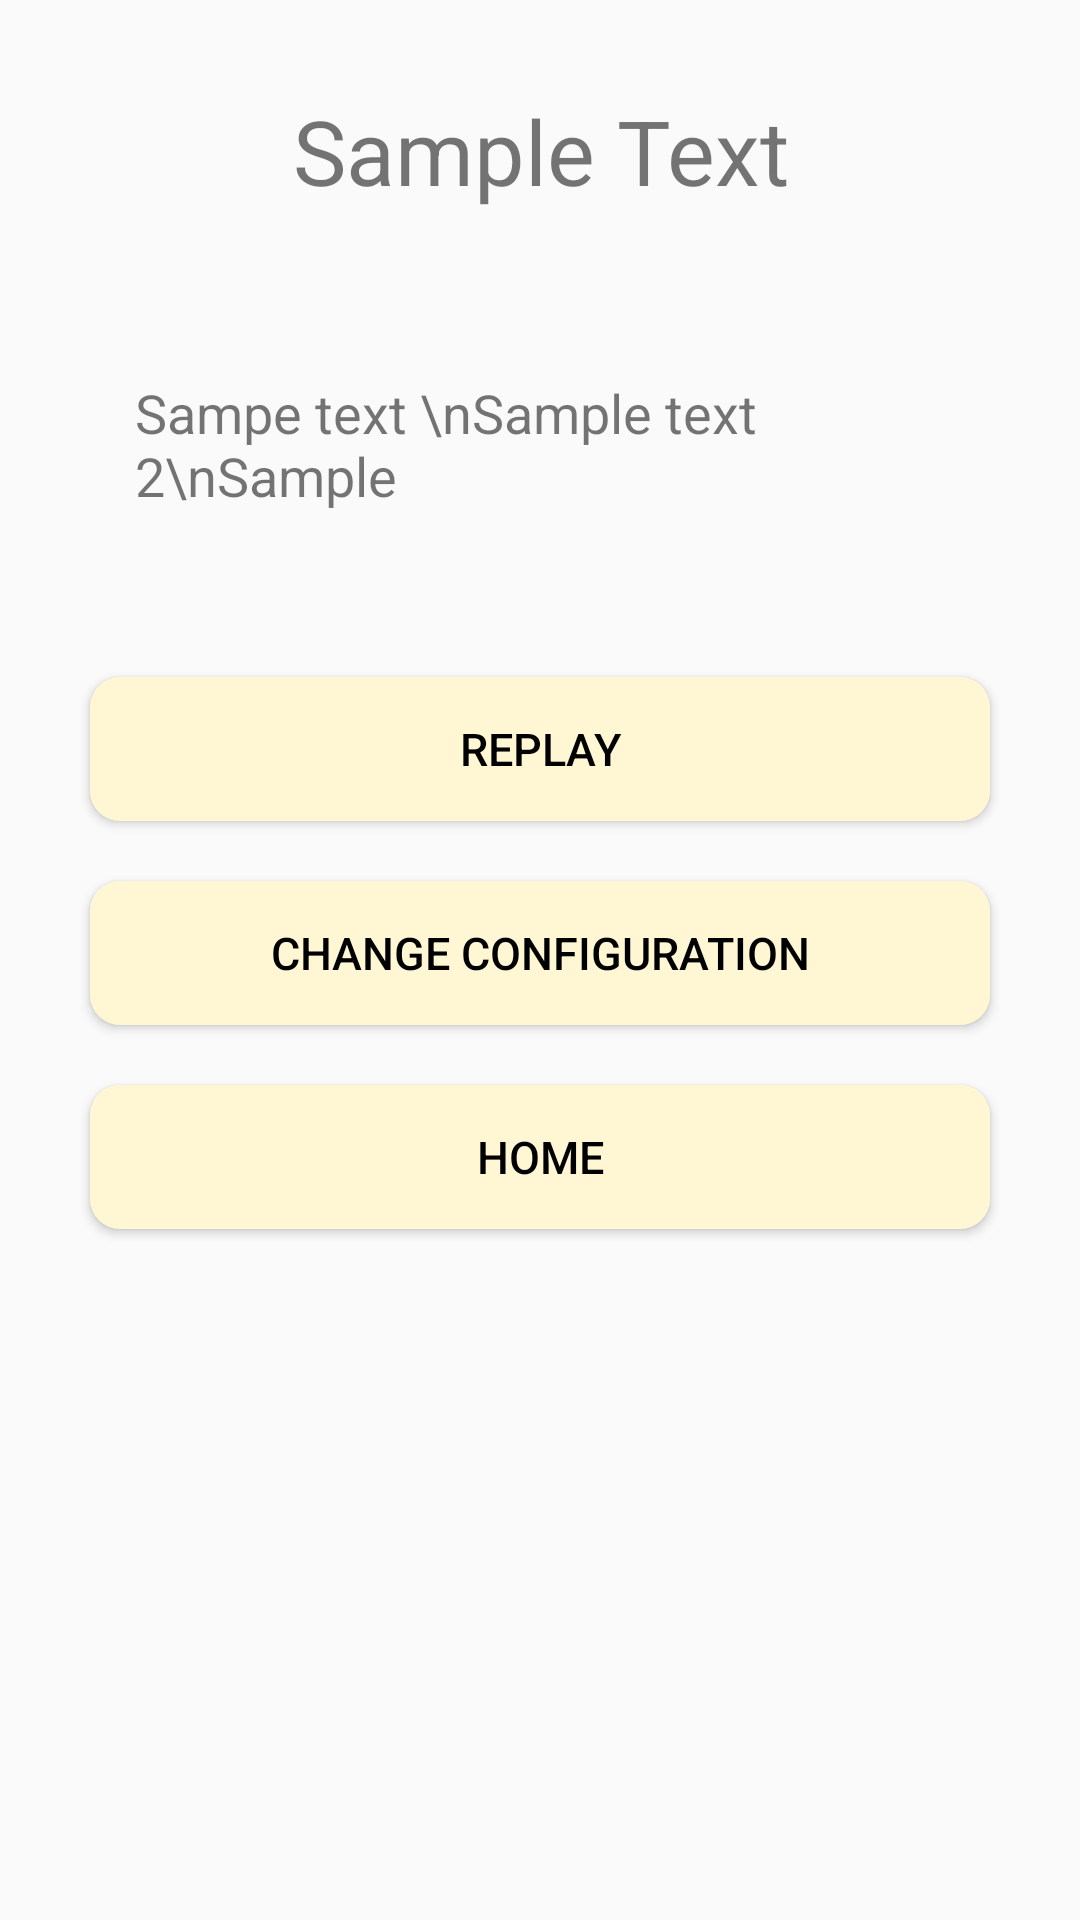

Android layout source for this screen:
<!-- AndroidManifest.xml: application theme AppTheme -->
<!-- res/layout/activity_single_player_end_game.xml -->
<?xml version="1.0" encoding="utf-8"?>
<RelativeLayout xmlns:android="http://schemas.android.com/apk/res/android"
    xmlns:app="http://schemas.android.com/apk/res-auto"
    xmlns:tools="http://schemas.android.com/tools"
    android:layout_width="match_parent"
    android:layout_height="wrap_content"
    tools:context=".SinglePlayerEndGame">
<TextView
    android:id="@+id/single_endgame_title"
    android:layout_width="match_parent"
    android:layout_height="wrap_content"
    android:text="Sample Text"
    android:textSize="30sp"
    android:gravity="center"
    android:layout_margin="20dp"
    android:padding="10dp"
    android:background="#00000000"/>
    <LinearLayout
        android:id="@+id/single_endgame_linear_layout_1"
        android:layout_below="@+id/single_endgame_title"
        android:layout_width="match_parent"
        android:layout_height="wrap_content"
        android:orientation="horizontal"
        android:weightSum="5"
        android:gravity="center_vertical"
        android:layout_marginLeft="20dp"
        android:layout_marginRight="20dp">
    <TextView
        android:id="@+id/single_endgame_final_score"
        android:layout_width="wrap_content"
        android:layout_height="wrap_content"
        android:text="Sampe text \nSample text 2\nSample"
        android:layout_margin="10dp"
        android:textSize="18sp"
        android:layout_weight="4"
        android:padding="15dp"
        android:background="#00000000">
    </TextView>
        <ImageButton
            android:id="@+id/single_endgame_share_button"
            android:src="@drawable/ic_share_24dp"
            android:layout_width="wrap_content"
            android:layout_height="wrap_content"
            android:paddingTop="10dp"
            android:paddingBottom="10dp"
            android:layout_weight="1"
            android:layout_marginRight="20dp"
            android:layout_marginTop="20dp"
            android:layout_marginBottom="20dp"
            android:background="@drawable/selected_button_background"
            android:textColor="#000000"
            android:onClick="onShareClicked"
            />
    </LinearLayout>
    <LinearLayout
        android:layout_width="match_parent"
        android:layout_height="wrap_content"
        android:orientation="vertical"
        android:layout_below="@id/single_endgame_linear_layout_1"
        android:weightSum="3"
        android:layout_margin="20dp"
        android:background="#00000000">















        <Button
            android:id="@+id/single_endgame_replay_button"
            android:layout_width="match_parent"
            android:layout_height="wrap_content"
            android:layout_weight="1"
            android:layout_margin="10dp"
            android:background="@drawable/selected_button_background"
            android:textColor="#000000"
            android:text="REPLAY"
            android:onClick="onReplayClicked"
            android:textSize="15sp"/>
        <Button
            android:id="@+id/single_endgame_change_conf_button"
            android:layout_width="match_parent"
            android:layout_height="wrap_content"
            android:layout_weight="1"
            android:layout_margin="10dp"
            android:background="@drawable/selected_button_background"
            android:textColor="#000000"
            android:text="CHANGE CONFIGURATION"
            android:onClick="onChangeConfClicked"
            android:textSize="15sp"/>
        <Button
            android:id="@+id/single_endgame_home_button"
            android:layout_width="match_parent"
            android:layout_height="wrap_content"
            android:layout_weight="1"
            android:layout_margin="10dp"
            android:background="@drawable/selected_button_background"
            android:textColor="#000000"
            android:text="HOME"
            android:onClick="onHomeClicked"
            android:textSize="15sp"/>
    </LinearLayout>
</RelativeLayout>
<!-- resources referenced by this layout -->
<resources>
  <!-- drawable selected_button_background (drawable) -->
  <?xml version="1.0" encoding="utf-8"?>
  <shape xmlns:android="http://schemas.android.com/apk/res/android">
  <solid
      android:color="@color/highlighter"
      />
  
      <corners
          android:radius="10dp"
          />
  </shape>
  <style name="AppTheme" parent="Theme.AppCompat.Light.NoActionBar">
          
          <item name="colorPrimary">@color/colorPrimary</item>
          <item name="colorPrimaryDark">@color/colorPrimaryDark</item>
          <item name="colorAccent">@color/colorAccent</item>
          <item name="android:alertDialogTheme">@style/Theme.AppCompat.Light.Dialog.Alert</item>
          <item name="alertDialogTheme">@style/Theme.AppCompat.Light.Dialog.Alert</item>
  
          <item name="android:windowFullscreen">true</item>
          <item name="android:windowContentOverlay">@null</item>
      </style>
  <color name="highlighter">#fff6d4</color>
  <color name="colorPrimary">#6200EE</color>
  <color name="colorPrimaryDark">#3700B3</color>
  <color name="colorAccent">#03DAC5</color>
</resources>
